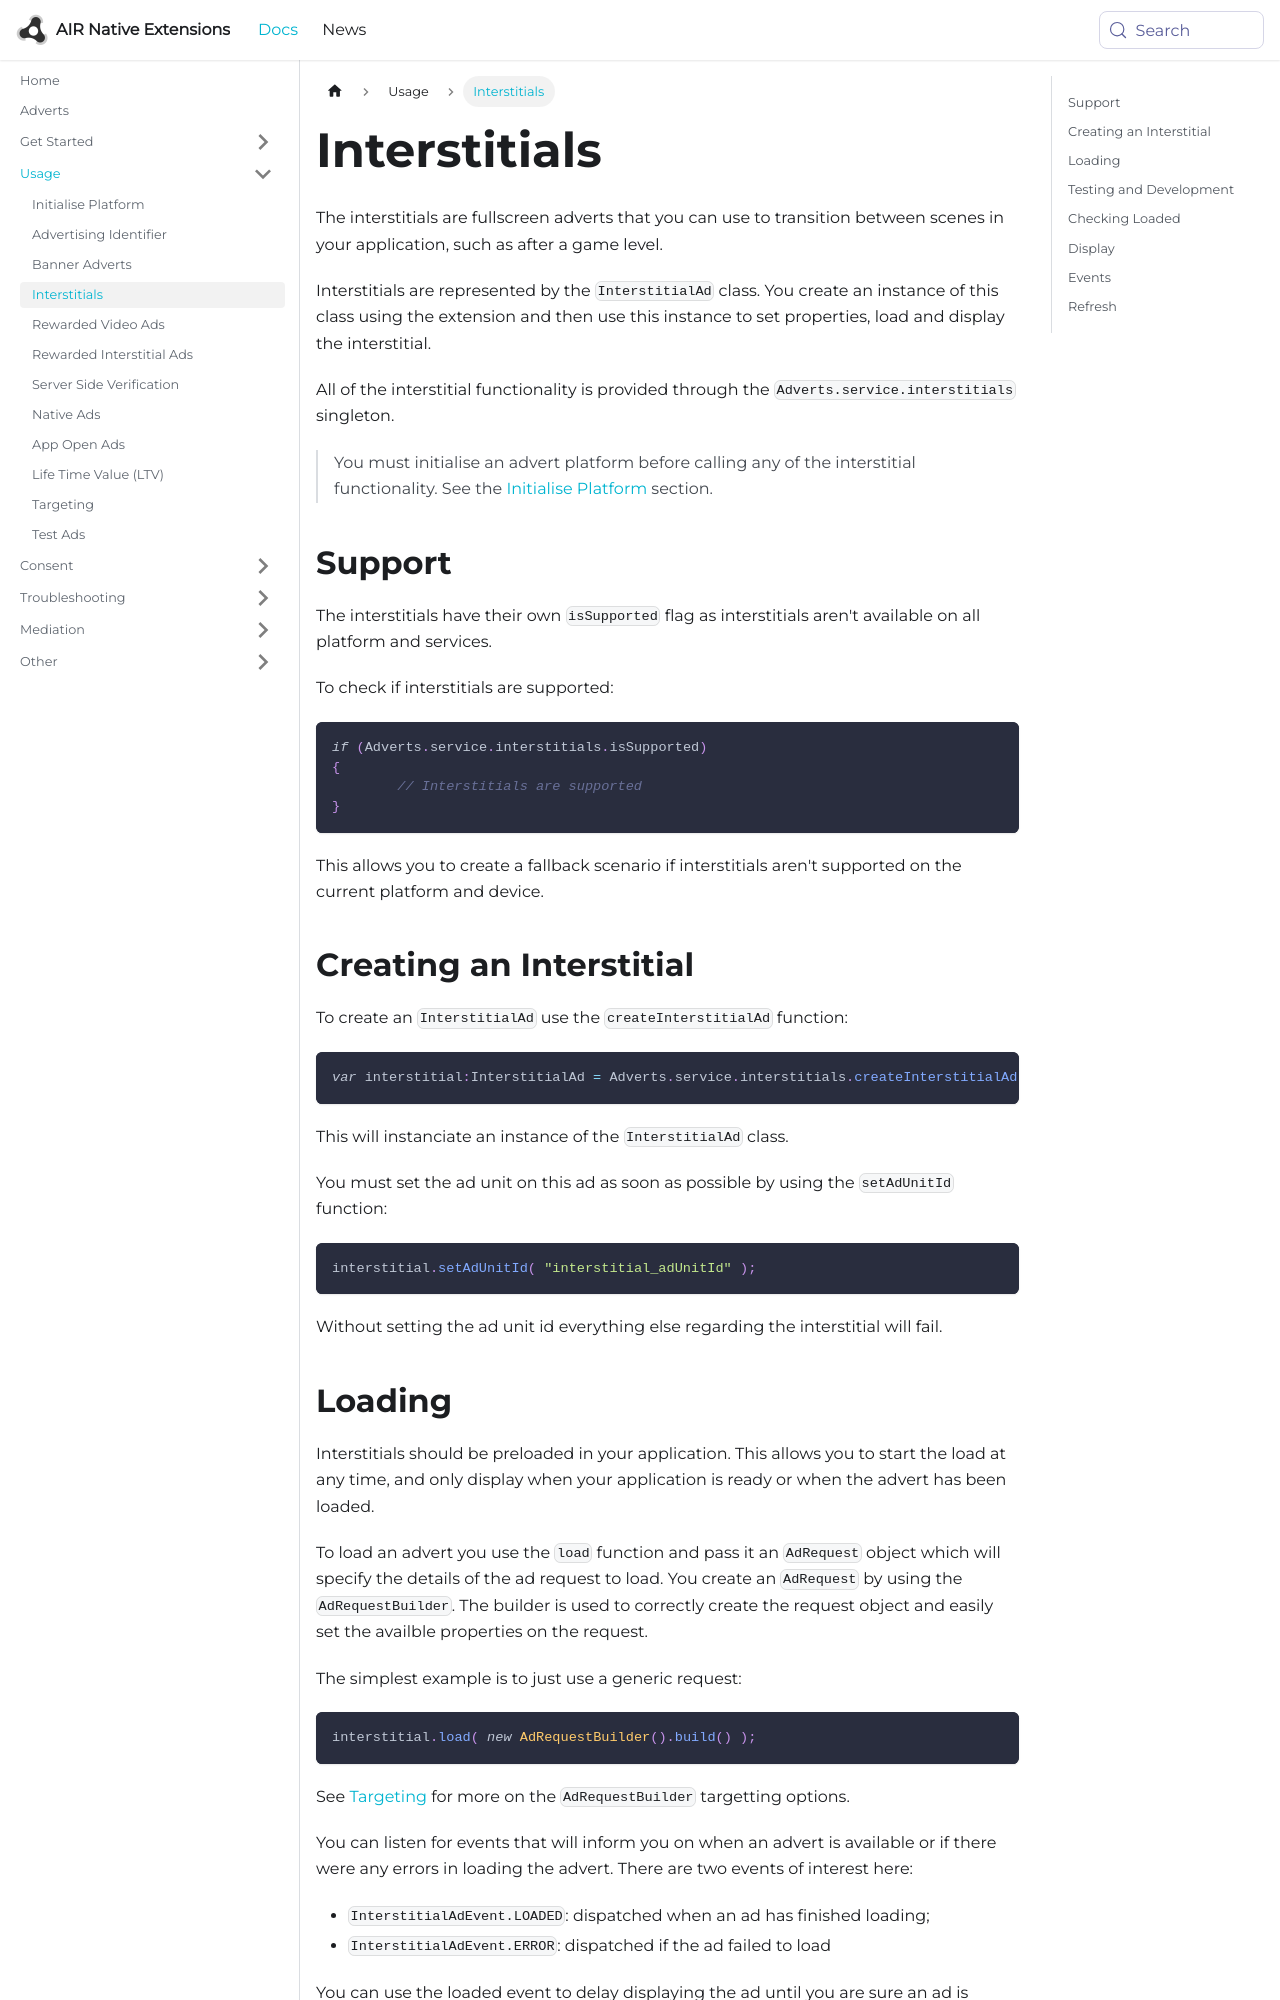

repository: airnativeextensions/nativeextensions-documentation · page: docs/adverts/interstitials/index.html · generator: docusaurus

---
title: Interstitials
sidebar_label: Interstitials
---


The interstitials are fullscreen adverts that you can use to transition between 
scenes in your application, such as after a game level.

Interstitials are represented by the `InterstitialAd` class. You create an instance of this class using the extension and then use this instance to set properties, load and display the interstitial.

All of the interstitial functionality is provided through the `Adverts.service.interstitials` singleton.

>
> You must initialise an advert platform before calling any of the interstitial functionality. 
> See the [Initialise Platform](initialise-platform) section.
>



## Support

The interstitials have their own `isSupported` flag as interstitials aren't available on all platform and services.

To check if interstitials are supported:

```actionscript
if (Adverts.service.interstitials.isSupported)
{
	// Interstitials are supported
}
```

This allows you to create a fallback scenario if interstitials aren't supported on the current platform and device. 


## Creating an Interstitial

To create an `InterstitialAd` use the `createInterstitialAd` function:


```actionscript
var interstitial:InterstitialAd = Adverts.service.interstitials.createInterstitialAd();
```

This will instanciate an instance of the `InterstitialAd` class. 


You must set the ad unit on this ad as soon as possible by using the `setAdUnitId` function:

```actionscript
interstitial.setAdUnitId( "interstitial_adUnitId" );
```

Without setting the ad unit id everything else regarding the interstitial will fail.
